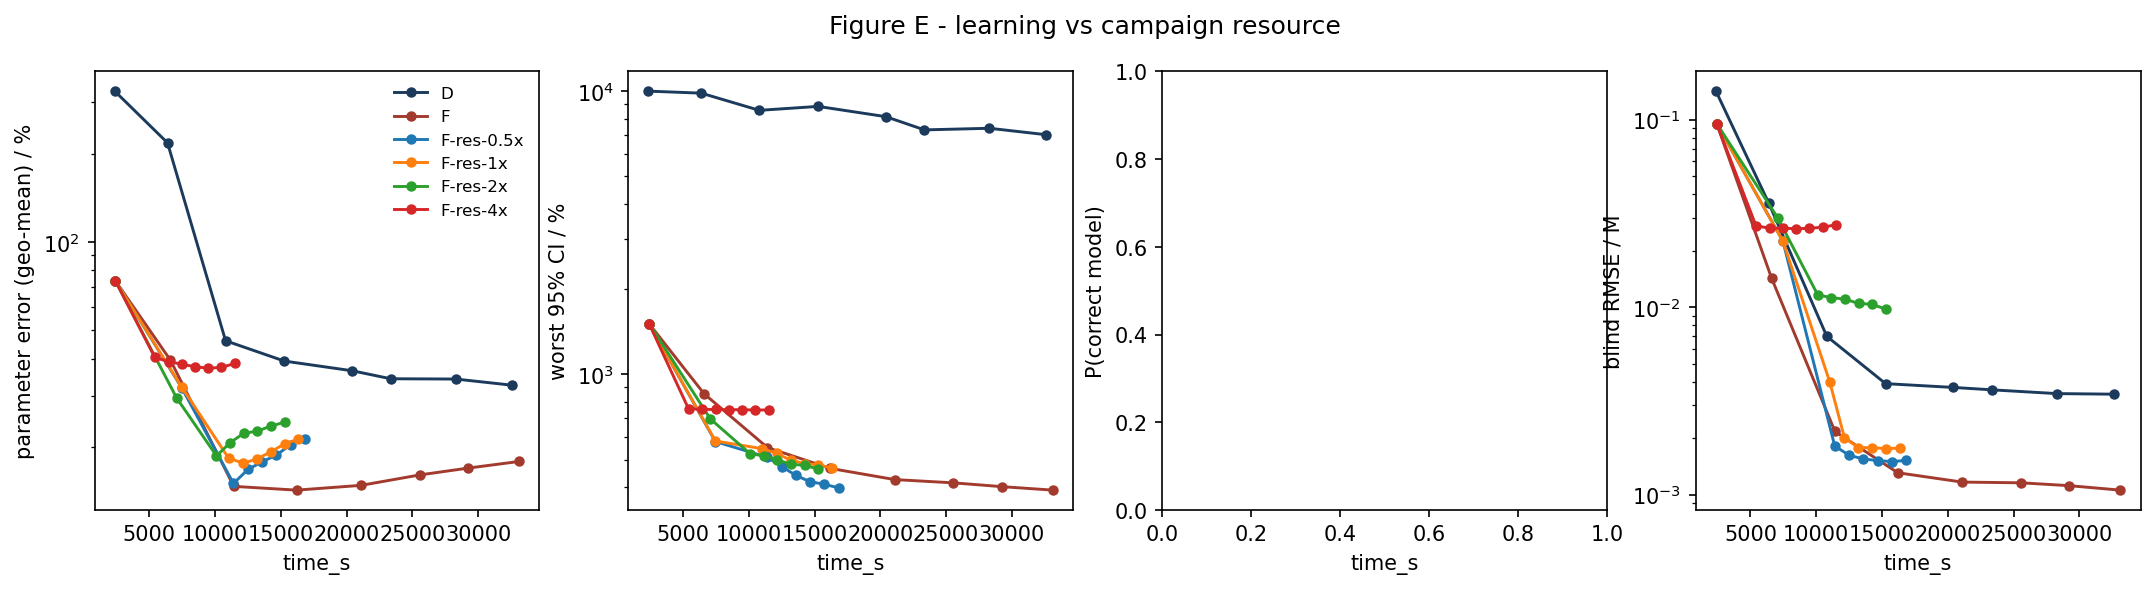

The data file committed next to this chart (first rows):
strategy, time_s, param_err_pct, max_rel_ci_pct, p_correct, blind_rmse_M
D, 2375, 326.2, 10000, nan, 0.1423
D, 6389, 217.5, 9837, nan, 0.03596
D, 10802, 46.1, 8555, nan, 0.006996
D, 15273, 39.31, 8833, nan, 0.003911
D, 20418, 36.44, 8127, nan, 0.003733
D, 23356, 34.22, 7299, nan, 0.003624
D, 28295, 34.14, 7394, nan, 0.00346
D, 32602, 32.53, 7019, nan, 0.003436
F, 2428, 73.7, 1509, nan, 0.09563
F, 6609, 39.59, 854.3, nan, 0.01427
F, 11424, 14.72, 552, nan, 0.002172
F, 16198, 14.29, 466.1, nan, 0.001308
F, 21102, 14.84, 425.6, nan, 0.001166
F, 25562, 16.1, 414.4, nan, 0.001156
F, 29245, 16.99, 401.9, nan, 0.001116
F, 33115, 17.89, 390.7, nan, 0.001057
F-res-0.5x, 2428, 73.7, 1509, nan, 0.09563
F-res-0.5x, 7463, 31.92, 579.8, nan, 0.02256
F-res-0.5x, 11403, 15.06, 510.2, nan, 0.001821
F-res-0.5x, 12503, 16.81, 473.3, nan, 0.00162
F-res-0.5x, 13587, 17.85, 440, nan, 0.001551
F-res-0.5x, 14668, 18.83, 418.3, nan, 0.001518
F-res-0.5x, 15748, 20.39, 409.8, nan, 0.001502
F-res-0.5x, 16831, 21.38, 397.7, nan, 0.001522
F-res-1x, 2428, 73.7, 1509, nan, 0.09563
F-res-1x, 7463, 32.08, 582.4, nan, 0.02253
F-res-1x, 11027, 18.38, 547.2, nan, 0.003997
F-res-1x, 12142, 17.65, 526.2, nan, 0.002012
F-res-1x, 13194, 18.25, 498, nan, 0.001783
F-res-1x, 14244, 19.31, 484.9, nan, 0.00178
F-res-1x, 15294, 20.56, 479.7, nan, 0.001761
F-res-1x, 16344, 21.32, 467.3, nan, 0.001771
F-res-2x, 2428, 73.7, 1509, nan, 0.09563
F-res-2x, 7078, 29.46, 697, nan, 0.02997
F-res-2x, 10112, 18.69, 524.7, nan, 0.01165
F-res-2x, 11144, 20.73, 516.7, nan, 0.01125
F-res-2x, 12169, 22.3, 499.8, nan, 0.01105
F-res-2x, 13223, 22.71, 481.3, nan, 0.01048
F-res-2x, 14248, 23.62, 478.4, nan, 0.01036
F-res-2x, 15300, 24.36, 463.1, nan, 0.009759
F-res-4x, 2428, 73.7, 1509, nan, 0.09563
F-res-4x, 5420, 40.49, 756.9, nan, 0.0272
F-res-4x, 6475, 39.09, 753.1, nan, 0.02639
F-res-4x, 7483, 38.38, 752.4, nan, 0.02645
F-res-4x, 8485, 37.57, 751.2, nan, 0.02622
F-res-4x, 9487, 37.2, 751, nan, 0.02639
F-res-4x, 10489, 37.4, 749.5, nan, 0.02674
F-res-4x, 11508, 38.6, 749.1, nan, 0.02755
